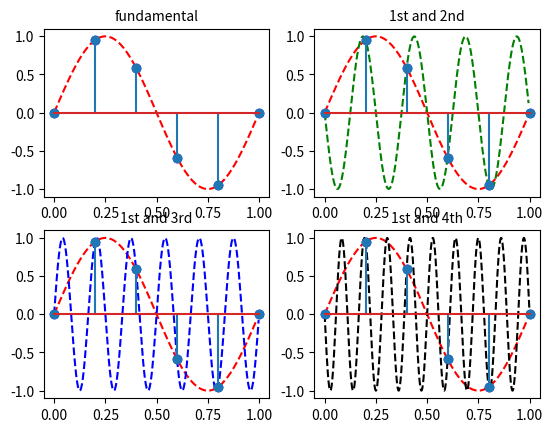

Write Python code to recreate this figure.
import matplotlib.pyplot as plt 
import numpy as np 
import math as m

Samples = [5,100,200,500,900]

Range = 1.0

R1 = np.arange(0.0, Range+Range/Samples[0], Range/Samples[0])
R2 = np.arange(0.0, Range, Range/Samples[1])
R3 = np.arange(0.0, Range, Range/Samples[2])
R4 = np.arange(0.0, Range, Range/Samples[3])
R5 = np.arange(0.0, Range, Range/Samples[4])



def sin(t):
	return np.sin(2*np.pi*t)

def Sin(k,t):
	return np.sin(2*np.pi*k*t)

plt.figure(1)
plt.subplot(221)
plt.plot(R1,sin(R1),'bo',R2,sin(R2),'r--')
plt.stem(R1,sin(R1))
plt.title(r'fundamental',fontsize=10)


plt.subplot(222)
plt.plot(R1,sin(R1),'bo',R2,sin(R2),'r--',R3,Sin(-4,R3),'g--')
plt.stem(R1,sin(R1))
plt.title(r'1st and 2nd',fontsize=10)



plt.subplot(223)
plt.plot(R1,sin(R1),'bo',R2,sin(R2),'r--',R4,Sin(6,R4),'b--')
plt.stem(R1,sin(R1))
plt.title(r'1st and 3rd',fontsize=10)


plt.subplot(224)
plt.plot(R1,sin(R1),'bo',R2,sin(R2),'r--',R5,Sin(-9,R5),'k--')
plt.stem(R1,sin(R1))
plt.title(r'1st and 4th',fontsize=10)




plt.show()

